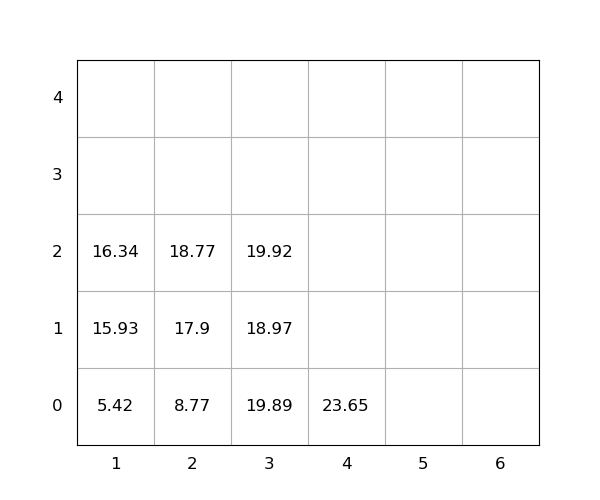

Data behind this chart, as committed beside it:
idx, loc_x, loc_y, loc_z, weight, group, score, seq, reloc, size(ft)
1, 2, 0, 0, 8.77, 0, 8.77, 1, 1.0, 20
2, 1, 0, 0, 5.42, 0, 5.42, 2, 0, 20
3, 1, 0, 1, 15.93, 0, 15.93, 3, 0, 20
4, 3, 0, 0, 19.89, 0, 19.89, 4, 1.0, 20
5, 4, 0, 0, 23.65, 0, 23.65, 5, 0, 20
6, 2, 0, 1, 17.9, 0, 17.9, 6, 1.0, 20
7, 1, 0, 2, 16.34, 0, 16.34, 7, 0, 20
8, 3, 0, 1, 18.97, 0, 18.97, 8, 1.0, 20
9, 2, 0, 2, 18.77, 0, 18.77, 9, 1.0, 20
10, 3, 0, 2, 19.92, 0, 19.92, 10, 1.0, 20
